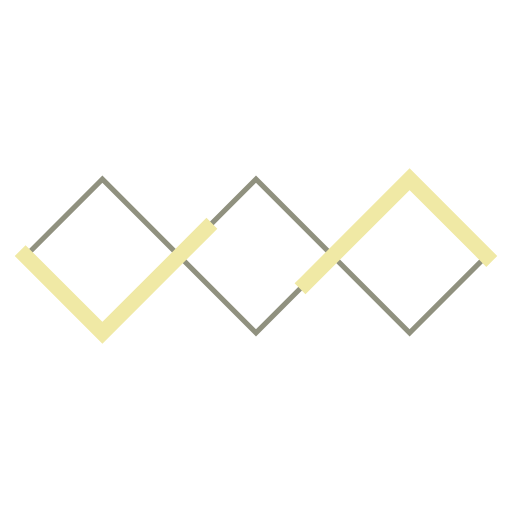
t = 0.00 s
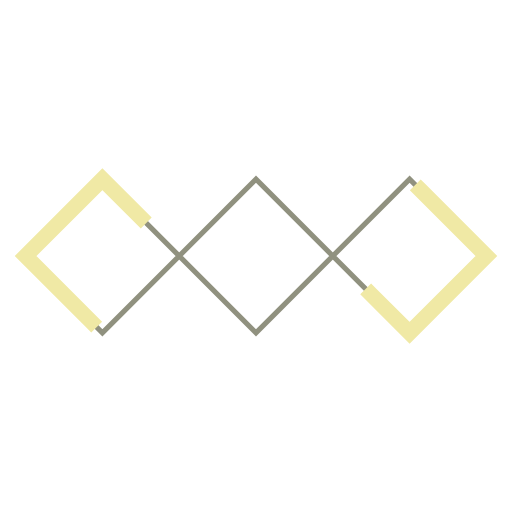
t = 0.45 s
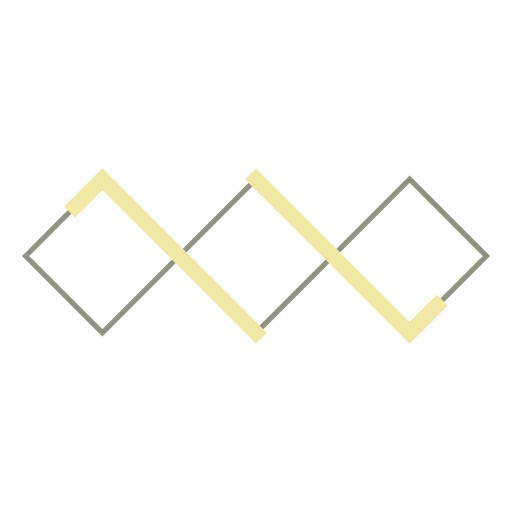
t = 0.90 s
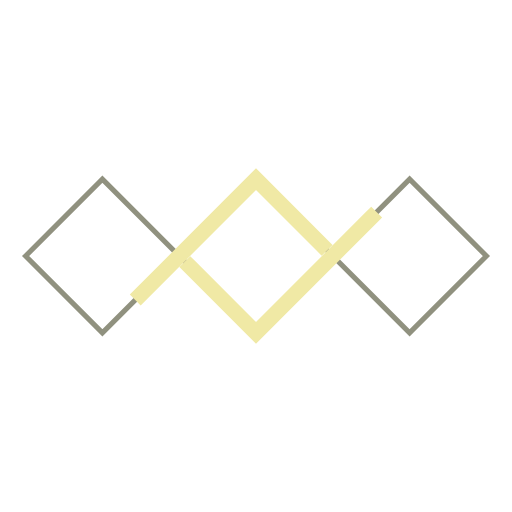
t = 1.35 s

The animated SVG that drew these frames (rendered in a browser with its animation timeline set to each time). Animation: 1 SMIL element (animate=1); one cycle of 1.80 s, repeats indefinitely.

<svg xmlns="http://www.w3.org/2000/svg"
     width="100" height="100"
     viewBox="0 0 100 100">

  <defs>
    <polygon id="parts" points="-45 0, -30 -15, 0 15, 30 -15, 45 0, 30 15, 0 -15, -30 15" />

    <symbol id="loading-icon" viewBox="-50 -50 100 100">
      <g stroke-linecap="square" fill="none">
        <!-- Editing the "stroke" property will change the color of the background line -->
        <use href="#parts" stroke="#90917f"
             stroke-width="1" fill="none" />

        <!-- Editing the "stroke" property will change the color of the moving lines -->
        <use id="parts-fg" href="#parts" stroke="#f0e9a5"
             stroke-width="3" stroke-dasharray="50.0 77.3" />
      </g>

      <animate href="#parts-fg"
          attributeName="stroke-dashoffset"
          dur="1.8s"
          from="50.0" to="-77.3"
          repeatCount="indefinite" />
    </symbol>
  </defs>

  <use href="#loading-icon" />
</svg>
